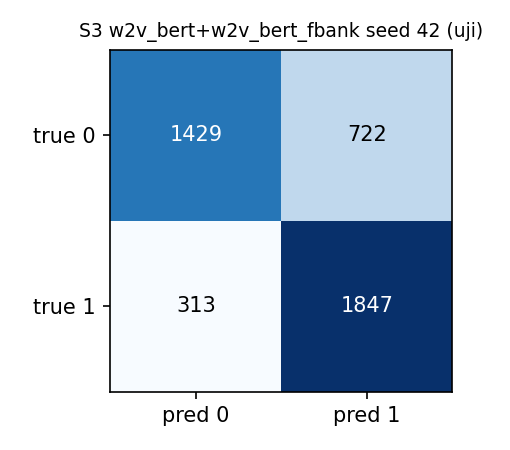

The table this chart was drawn from, first rows:
, pred_0, pred_1
true_0, 1429, 722
true_1, 313, 1847
